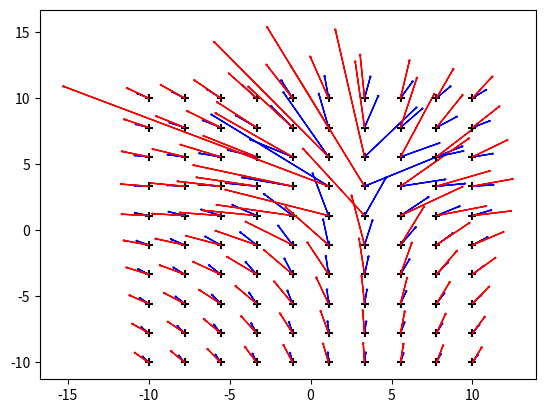

This chart was generated by the following Python code:
import numpy as np
from matplotlib import pyplot as plt

x = np.linspace(-10, 10, 10)
y = np.linspace(-10, 10, 10)


qA = 10

qB = 20

A = (2,4)
B = (4,2)


#Tracé du champ vecteur champ électrostatique
for i in range(len(x)):
    for j in range(len(y)):
        dA = np.sqrt((x[i]-A[0])**2 + (y[j]-A[1])**2)
        dB = np.sqrt((x[i]-B[0])**2 + (y[j]-B[1])**2)
        
        FA = qA/dA
        FB = qB/dA
        
        alphaA = np.arccos((x[i]-A[0])/dA)
        alphaB = np.arccos((x[i]-B[0])/dB)

        print(i, j)
        plt.scatter(x[i], y[j],color = "black",marker="+")

        plt.arrow(x[i], y[j], FA*np.cos(alphaA), FA*np.sin(alphaA), head_width=0.1, head_length=0.1, fc='blue', ec='blue')
        plt.arrow(x[i], y[j], FB*np.cos(alphaB), FB*np.sin(alphaB), head_width=0.1, head_length=0.1, fc='red', ec='red')
       
plt.show()
